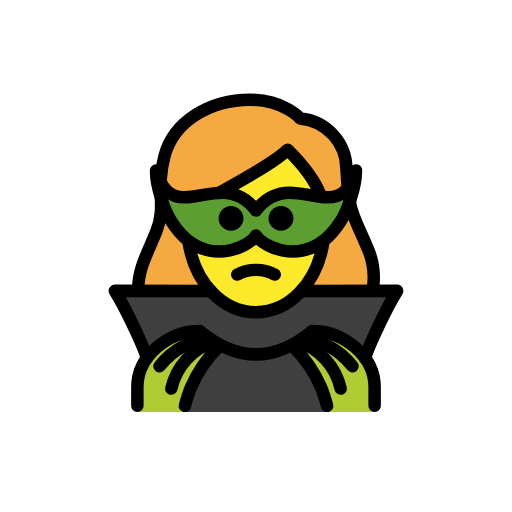
t = 0.00 s
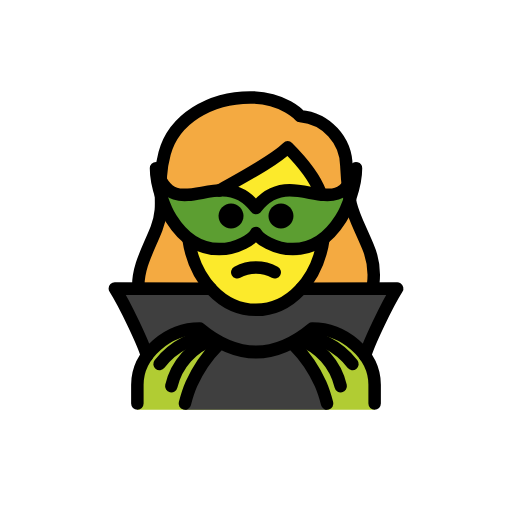
t = 0.48 s
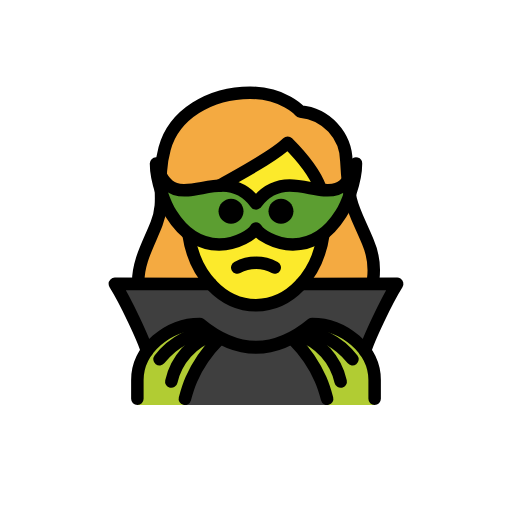
t = 1.43 s
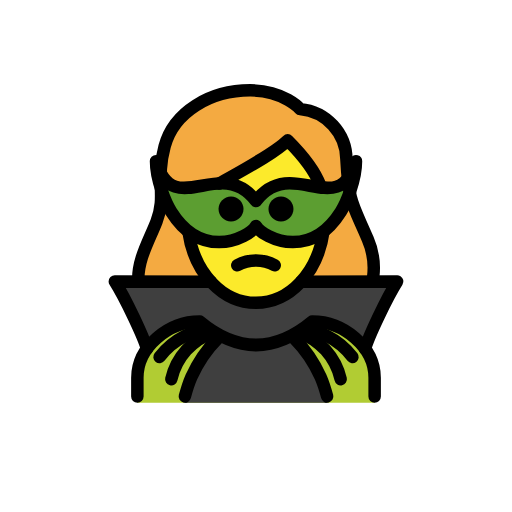
t = 1.90 s
t = 2.38 s: frame unchanged from t = 1.43 s, image omitted
t = 3.33 s: frame unchanged from t = 0.48 s, image omitted

The animated SVG that drew these frames (rendered in a browser with its animation timeline set to each time). Animation: 1 SMIL element (animateTransform=1); one cycle of 3.80 s, repeats indefinitely.

<?xml version='1.0' encoding='utf-8'?>
<svg xmlns="http://www.w3.org/2000/svg" id="emoji" viewBox="-5 -5 82 82" version="1.1" width="200" height="200" role="img">
  <title>OpenMoji: woman supervillain</title><g><g id="hair">
    <path fill="#F4AA41" d="M18.0392,47.4084c1.1226,1.0189,2.3391,1.9294,3.6331,2.7193c1.5566-1.1839,3.4138-1.908,5.361-2.09 c6.209,5.0127,12.4951,5.0127,18.7,0c1.5145,0.1121,2.9697,0.6354,4.2087,1.5136c1.0534-0.6931,2.0475-1.4724,2.972-2.33 c1.1884-0.7148,3.125-8.2822,0.3916-13.0254c-0.4386-0.8534-0.8251-1.7326-1.1573-2.6328 c-1.4726-3.27-2.0234-4.4927-2.3486-10.5239c0.0273-3.6929-3.794-6.7842-7.4746-7.0928c-0.266-0.0182-0.5139-0.1418-0.6885-0.3433 c-0.0928-0.1-2.4082-2.6547-7.2432-2.6547c-6.2,0-11.4413,3.3818-12.743,8.226c-0.534,2.0122-0.7248,4.1001-0.5645,6.1758 c0.2039,2.019-0.0563,4.0578-0.7607,5.9609c-0.2481,0.7561-0.6269,1.4627-1.1192,2.0879 C15.4337,37.8186,18.2315,47.7014,18.0392,47.4084z" />
  </g>
  <g id="skin">
    <path fill="#FCEA2B" d="M25.1846,29.878v0.9912C25.1846,38.7924,29.9144,45,35.9532,45S46.722,38.7921,46.722,30.8693 c0-4.8198-1.8249-7.784-5.4224-11.5327c-2.9045,2.2482-5.9896,4.248-9.2235,5.9785C29.3603,26.8835,25.6575,29.0121,25.1846,29.878 z" />
  </g>
  <g id="color">
    <path fill="#3F3F3F" d="M35.9935,45c-2.7523,0-5.2888-1.2704-7.2341-3.4094L13.3912,41.583 c1.694,2.6777,4.6436,8.9425,5.1442,10.7899h34.9291c0.4994-1.8426,3.4345-8.0783,5.1306-10.7675l-15.3727-0.0076 C41.2778,43.7329,38.7431,45,35.9935,45z" />
    <path fill="#5C9E31" d="M36,32.706c-0.4906,0.9134-2.9358,2.556-5.8905,2.566c-2.4937,0.0084-5.3503-1.146-7.7007-4.8833 c-0.8499-1.3361-2.4223-5.0381-2.4223-8.0675c1.9916,6.7499,6.304,3.5056,10.6368,3.5306c1.848,0.0107,3.6998,0.6161,5.3767,2.8456 c1.6769-2.2294,3.5286-2.8349,5.3767-2.8456c4.3328-0.025,8.6452,3.2193,10.6368-3.5306c0,3.0294-1.5724,6.7314-2.4223,8.0675 c-2.3504,3.7372-5.207,4.8917-7.7007,4.8833C38.9358,35.262,36.4906,33.6194,36,32.706z" />
    <path fill="#B1CC33" d="M17,61v-4c0-4.9941,5.0078-9,10-9c6,5,12,5,18,0c4.9941,0,10,4.0059,10,9v4" />
    <path fill="#3F3F3F" d="M47.392,61c-0.2717-1.0124-0.6203-3.1588-1.0429-4.118c-1.0368-2.3375-2.4915-4.4662-4.2926-6.2814H29.9435 c-1.8011,1.8152-3.2558,3.9439-4.2926,6.2814c-0.4226,0.9592-0.7712,3.1056-1.0429,4.118" />
  </g>
  <g id="line">
    <path fill="none" stroke="#000000" stroke-linecap="round" stroke-linejoin="round" stroke-width="2" d="M54.7803,40.7757 c0.2364-2.0235-0.0649-4.0736-0.8736-5.9435c-2.4043-5.67-3.042-5.6425-3.4287-12.8222c-0.0322-4.1856-3.2362-7.6631-7.4052-8.0371 c0,0-2.6-3-8-3c-6.4317,0-12.23,3.4658-13.709,8.9658c-1.5,5.583,0.3447,7.834-1.291,12.0342 c-1.2173,3.1275-3.0181,6.0642-2.928,9.4371" />
    <path fill="none" stroke="#000000" stroke-linejoin="round" stroke-width="2" d="M25.1846,33.6654 C26.1526,40.2963,30.6811,45,35.9935,45c5.3363,0,9.8817-4.7461,10.8219-11.4242" />
    <path fill="none" stroke="#000000" stroke-linecap="round" stroke-linejoin="round" stroke-width="2" d="M46.2879,26.1914 c-0.9234-2.519-2.6619-4.665-5.2154-7.2185c-2.117,2.117-7.282,4.8159-10.9157,6.9" />
    <path fill="none" stroke="#000000" stroke-linecap="round" stroke-linejoin="round" stroke-width="2" d="M39,38.9729 c-1.875-1-4.125-1-6,0" />
    <path d="M42,29.9729c0,1.1046-0.8954,2-2,2s-2-0.8954-2-2s0.8954-2,2-2S42,28.8683,42,29.9729" />
    <path d="M34,29.9729c0,1.1046-0.8954,2-2,2c-1.1046,0-2-0.8954-2-2s0.8954-2,2-2C33.1046,27.9729,34,28.8683,34,29.9729" />
    <path fill="none" stroke="#000000" stroke-linecap="round" stroke-linejoin="round" stroke-width="2" d="M28.773,41.6054 L13.3913,41.583c1.694,2.6777,4.6436,8.9425,5.1442,10.7899" />
    <path fill="none" stroke="#000000" stroke-linecap="round" stroke-miterlimit="10" stroke-width="2" d="M20.5496,53.6671 c1.0817-1.4077,2.4649-2.5554,4.048-3.3589c1.0422-0.5249,2.1568-0.8916,3.3071-1.088" />
    <path fill="none" stroke="#000000" stroke-linecap="round" stroke-miterlimit="10" stroke-width="2" d="M29.2085,49.7066 c-3.4125,1.1596-5.9768,4.0098-6.7705,7.5255" />
    <path fill="none" stroke="#000000" stroke-linecap="round" stroke-miterlimit="10" stroke-width="2" d="M29.9435,50.6006 c-1.8011,1.8152-3.2558,3.9439-4.2926,6.2814c-0.4226,0.9592-0.7712,2.1056-1.0429,3.118" />
    <path fill="none" stroke="#000000" stroke-linejoin="round" stroke-width="2" d="M36,32.706 c-0.4906,0.9134-2.9358,2.556-5.8905,2.566c-2.4937,0.0084-5.3503-1.146-7.7007-4.8833c-0.8499-1.3361-2.4223-5.0381-2.4223-8.0675 c1.9916,6.7499,6.304,3.5056,10.6368,3.5306c1.848,0.0107,3.6998,0.6161,5.3767,2.8456c1.6769-2.2294,3.5286-2.8349,5.3767-2.8456 c4.3328-0.025,8.6452,3.2193,10.6368-3.5306c0,3.0294-1.5724,6.7314-2.4223,8.0675c-2.3504,3.7372-5.207,4.8917-7.7007,4.8833 C38.9358,35.262,36.4906,33.6194,36,32.706z" />
    <path fill="none" stroke="#000000" stroke-linecap="round" stroke-linejoin="round" stroke-width="2" d="M17,60v-3 c0-4.9941,5.0078-9,10-9c6,5,12,5,18,0c4.9941,0,10,4.0059,10,9v3" />
    <path fill="none" stroke="#000000" stroke-linecap="round" stroke-linejoin="round" stroke-width="2" d="M53.4646,52.3729 c0.5006-1.8474,3.4502-8.1122,5.1442-10.7899L43.227,41.6054" />
    <path fill="none" stroke="#000000" stroke-linecap="round" stroke-miterlimit="10" stroke-width="2" d="M44.0953,49.2202 c1.1503,0.1964,2.2649,0.5631,3.3071,1.088c1.5831,0.8035,2.9663,1.9512,4.048,3.3589" />
    <path fill="none" stroke="#000000" stroke-linecap="round" stroke-miterlimit="10" stroke-width="2" d="M49.562,57.2321 c-0.7937-3.5157-3.358-6.3659-6.7705-7.5255" />
    <path fill="none" stroke="#000000" stroke-linecap="round" stroke-miterlimit="10" stroke-width="2" d="M47.392,60 c-0.2717-1.0124-0.6203-2.1588-1.0429-3.118c-1.0368-2.3375-2.4915-4.4662-4.2926-6.2814" />
  </g>
<animateTransform attributeName="transform" type="translate" values="0 0;0 -1.5;0 0" dur="3.8s" repeatCount="indefinite" /></g></svg>
